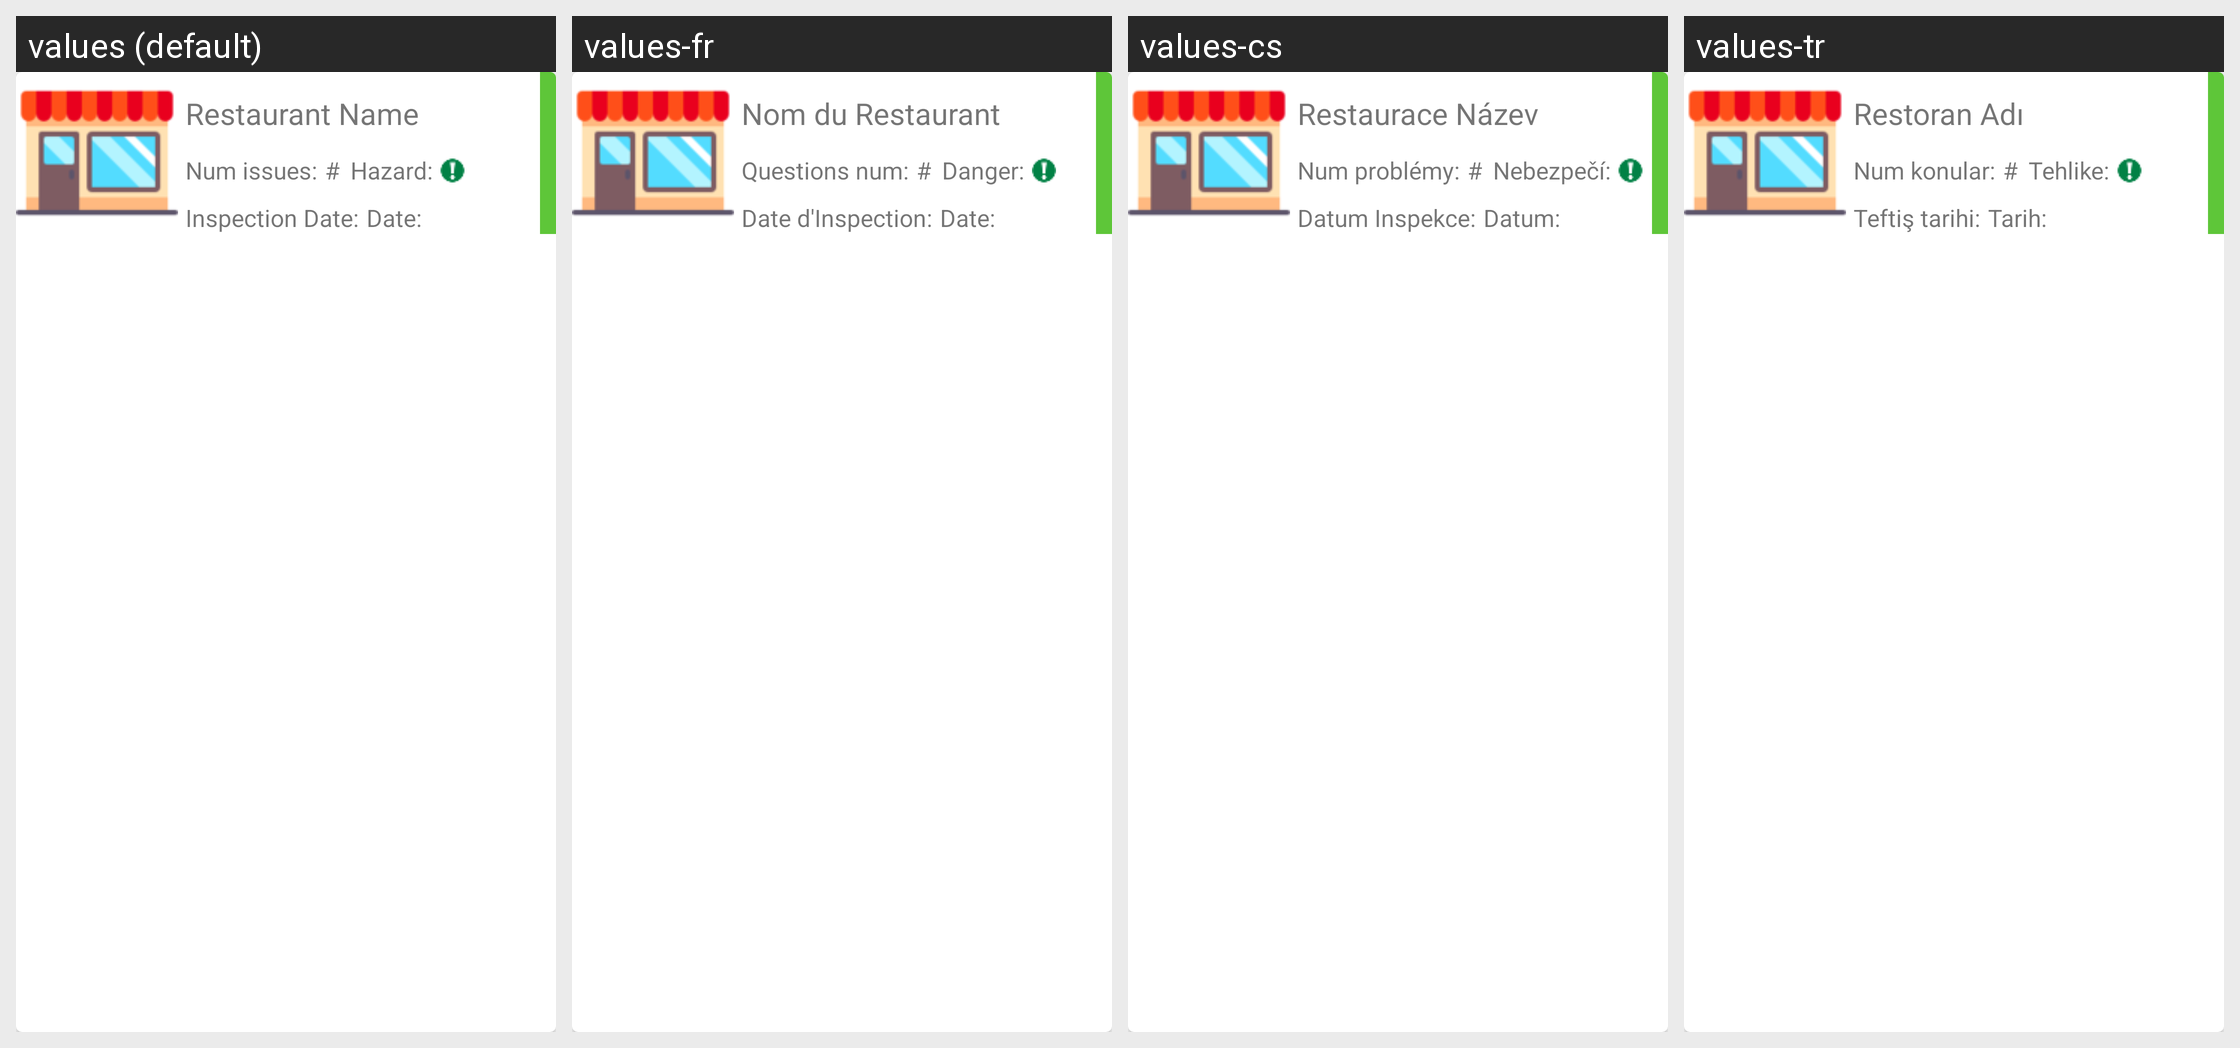

The Android screen above is rendered under several locales of the same app. Produce the string resources it draws, with the default and per-locale values.
Android screen res/layout/recyclerview_favourite_restaurants.xml rendered under 4 locales, left to right: values (default), values-fr, values-cs, values-tr. Device: Nexus 5 (rendered at 1080×1920; each locale shown at half size, 540×960, under a caption strip naming it); theme AppTheme.
Strings drawn on this screen, with the default value and each locale's value (text and hints the layout hard-codes, and strings that could not be matched under every locale, appear in the picture but are not listed):

restaurantName
  values: Restaurant Name
  values-fr: Nom du Restaurant
  values-cs: Restaurace Název
  values-tr: Restoran Adı

restaurantNumIssues
  values: Num issues:
  values-fr: Questions num:
  values-cs: Num problémy:
  values-tr: Num konular:

restaurantNumIssuesValue
  values: #
  values-fr: #
  values-cs: #
  values-tr: #

restaurantHazardLevel
  values: Hazard:
  values-fr: Danger:
  values-cs: Nebezpečí:
  values-tr: Tehlike:

restaurantLastInspection
  values: Inspection Date:
  values-fr: Date d'Inspection:
  values-cs: Datum Inspekce:
  values-tr: Teftiş tarihi:

restaurantLastInspectionValue
  values: Date:
  values-fr: Date:
  values-cs: Datum:
  values-tr: Tarih:
